Labelled photos from "dataset2", an image-classification folder in c-hars/IDE2025. The possible labels are: battery, camera, laptop.

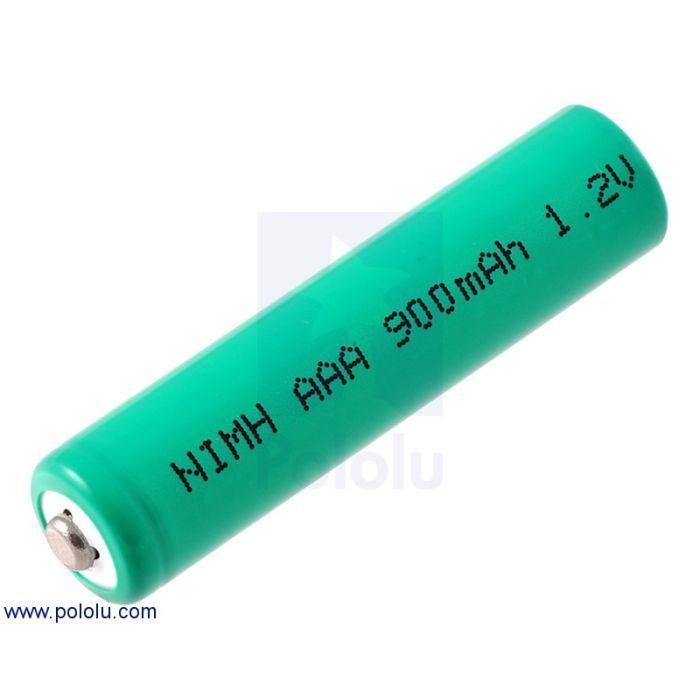
Label: battery

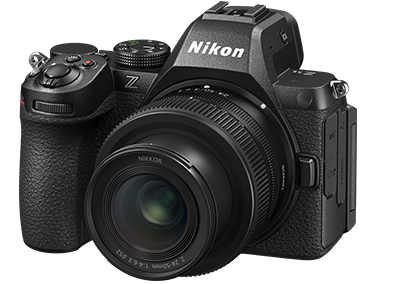
Label: camera

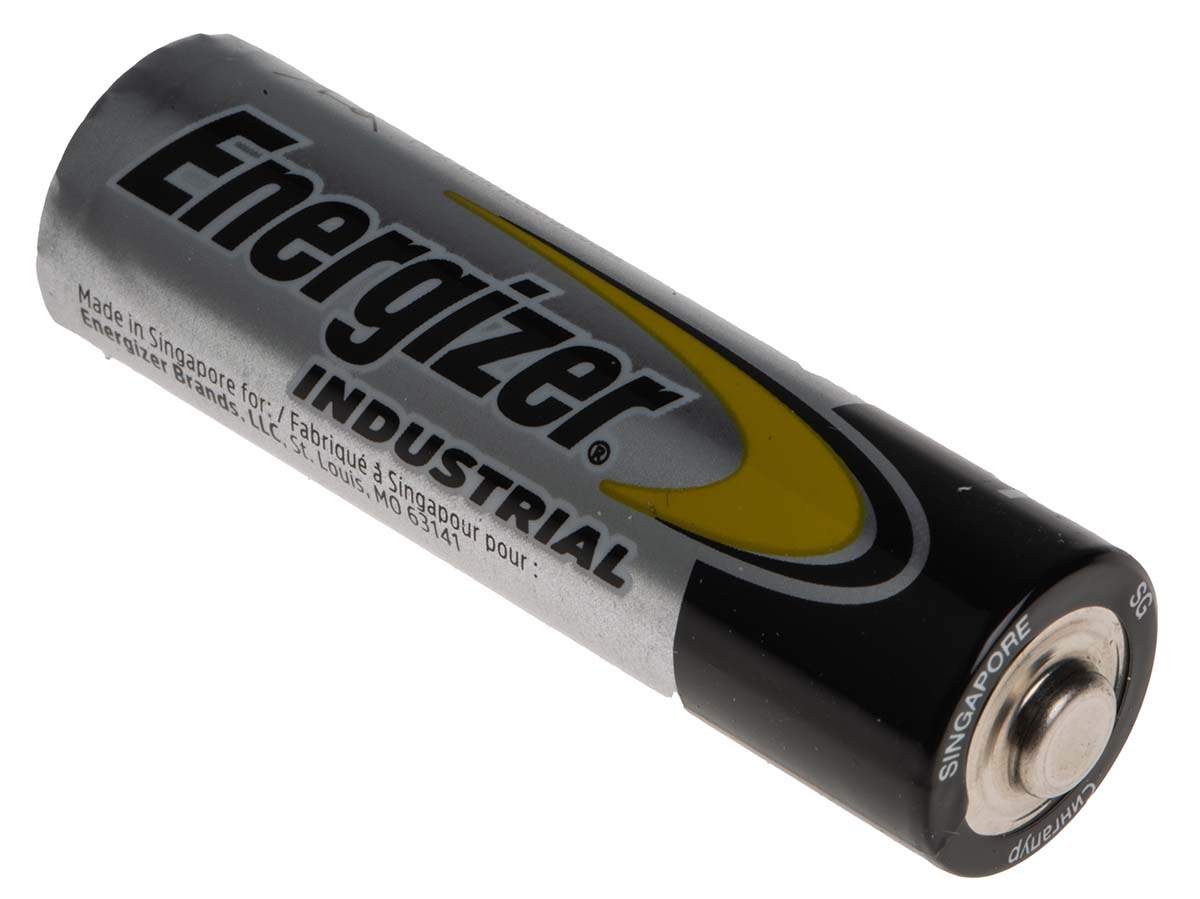
Label: battery

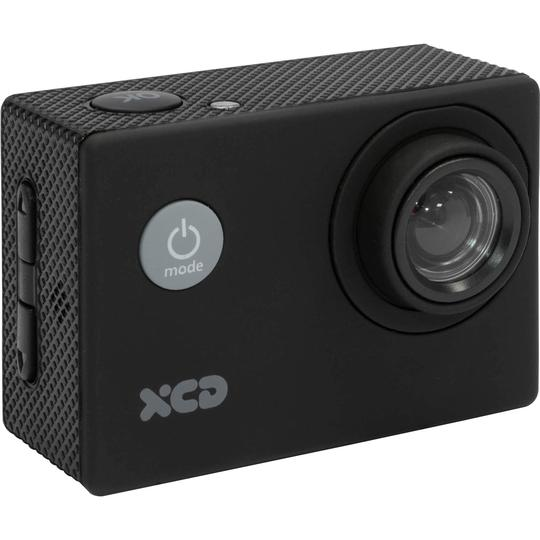
Label: camera

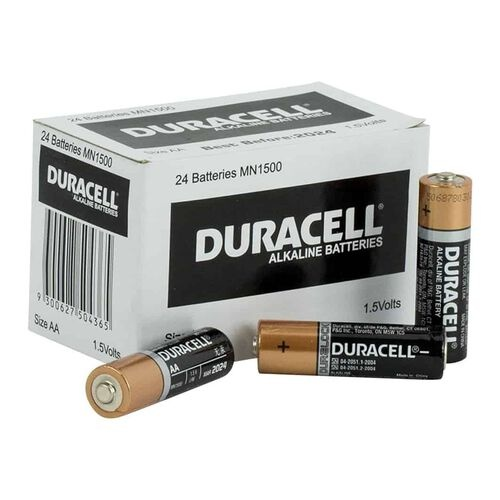
Label: battery

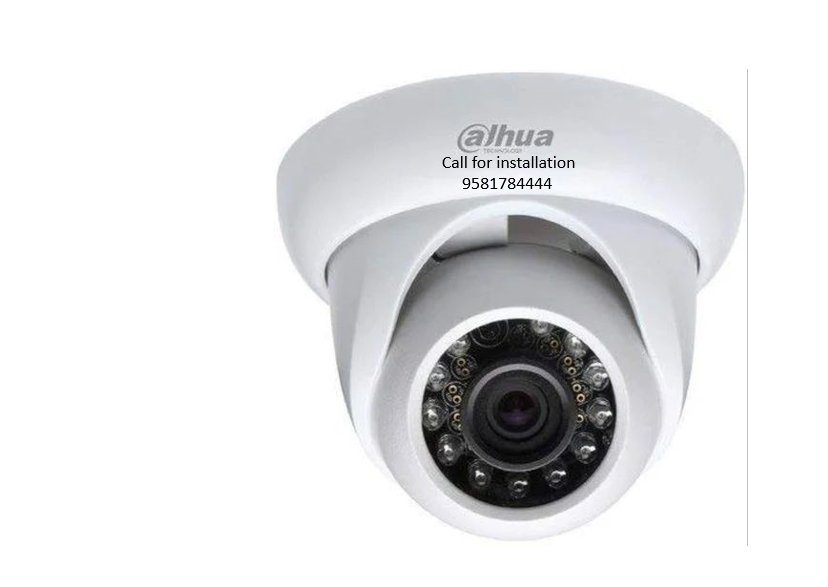
Label: camera
